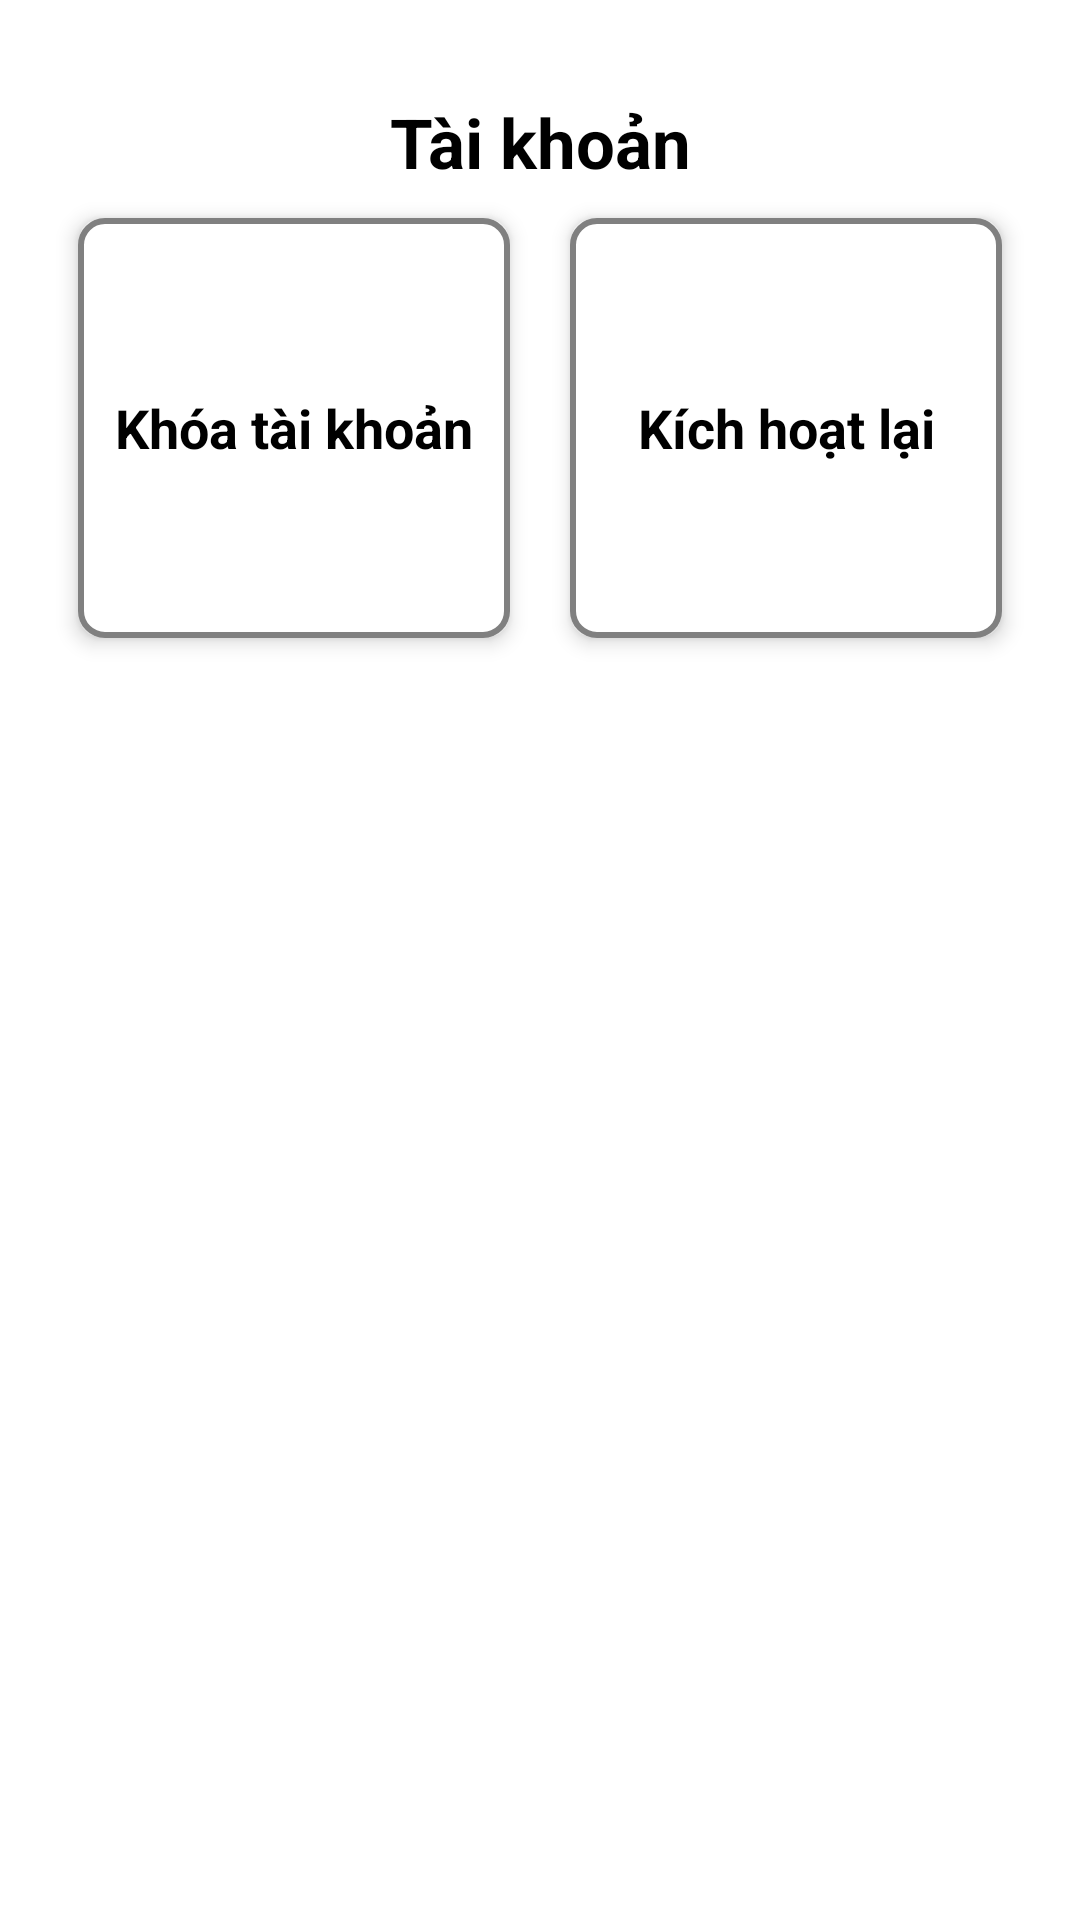

Android layout source for this screen:
<!-- AndroidManifest.xml: application theme Theme.AppSale -->
<!-- res/layout/activity_acive_user.xml -->
<LinearLayout xmlns:android="http://schemas.android.com/apk/res/android"
    xmlns:app="http://schemas.android.com/apk/res-auto"
    xmlns:tools="http://schemas.android.com/tools"
    android:layout_width="match_parent"
    android:layout_height="match_parent"
    android:orientation="vertical"
    android:padding="16dp">

    <ImageView
        android:id="@+id/backBtn"
        android:layout_width="wrap_content"
        android:layout_height="wrap_content"
        android:padding="8dp"
        android:src="@drawable/arrow" />
    <TextView
        android:id="@+id/editUSER"
        android:layout_width="match_parent"
        android:layout_height="wrap_content"
        android:text="Tài khoản"
        android:textColor="@color/black"
        android:textSize="23sp"
        android:textStyle="bold"
        android:layout_gravity="center"
        android:gravity="center"/>
    <LinearLayout
        android:layout_width="match_parent"
        android:layout_height="wrap_content"
        android:orientation="horizontal">
        <TextView
            android:id="@+id/txtLock"
            android:layout_width="0dp"
            android:layout_height="140dp"
            android:layout_weight="1"
            android:layout_margin="10dp"
            android:text="Khóa tài khoản"
            android:textStyle="bold"
            android:textSize="18sp"
            android:textColor="@android:color/black"
            android:gravity="center"
            android:outlineProvider="background"
            android:elevation="4dp"
            android:background="@drawable/textview_border"/>
        <TextView
            android:id="@+id/txtActive"
            android:layout_width="0dp"
            android:layout_height="140dp"
            android:layout_weight="1"
            android:layout_margin="10dp"
            android:text="Kích hoạt lại"
            android:textStyle="bold"
            android:textSize="18sp"
            android:textColor="@android:color/black"
            android:gravity="center"
            android:outlineProvider="background"
            android:elevation="4dp"
            android:background="@drawable/textview_border"/>
    </LinearLayout>
</LinearLayout>
<!-- resources referenced by this layout -->
<resources>
  <!-- drawable textview_border (drawable) -->
  <?xml version="1.0" encoding="utf-8"?>
  <selector xmlns:android="http://schemas.android.com/apk/res/android">
      <item android:state_pressed="true">
          <shape android:shape="rectangle">
              <solid android:color="#808080" />
              <corners android:radius="8dp" />
              <stroke android:width="2dp" android:color="#808080" />
          </shape>
      </item>
      <item>
          <shape android:shape="rectangle">
              <solid android:color="#ffffff" />
              <corners android:radius="8dp" />
              <stroke android:width="2dp" android:color="#808080" />
          </shape>
      </item>
  </selector>
  <style name="Theme.AppSale" parent="Base.Theme.AppSale" />
  <style name="Base.Theme.AppSale" parent="Theme.MaterialComponents.DayNight.NoActionBar">
          
          
          <item name="colorPrimaryDark">@color/white</item>
      </style>
  <!-- not gathered from this repository: default colours our renderer supplied (Android Studio template values) -->
  <color name="black">#FF000000</color>
  <color name="white">#FFFFFFFF</color>
</resources>
